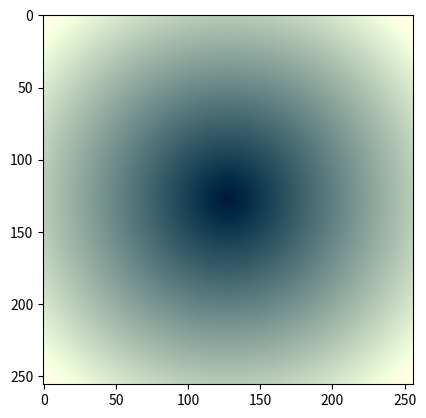

Generate this figure with matplotlib:
## using numpy for generation of gradient image ##

# load libraries
import matplotlib.pyplot as plt
import numpy as np

# initialize grid
x_axis = np.linspace(-1, 1, 256)
y_axis = np.linspace(-1, 1, 256)

# generate np.array
xx, yy = np.meshgrid(x_axis, y_axis)
arr = np.sqrt(xx ** 2 + yy ** 2)

# toggle color
inner = np.array([0.1, 0.3, 0.4])[None, None, :]
outer = np.array([0.9, 1, 0.9])[None, None, :]

# control radius and radius color
arr = arr[:, :, None]
arr = (arr - 0.2) * outer + (1 - arr) * (inner)

plt.imshow(arr, cmap='gray')
plt.show()
